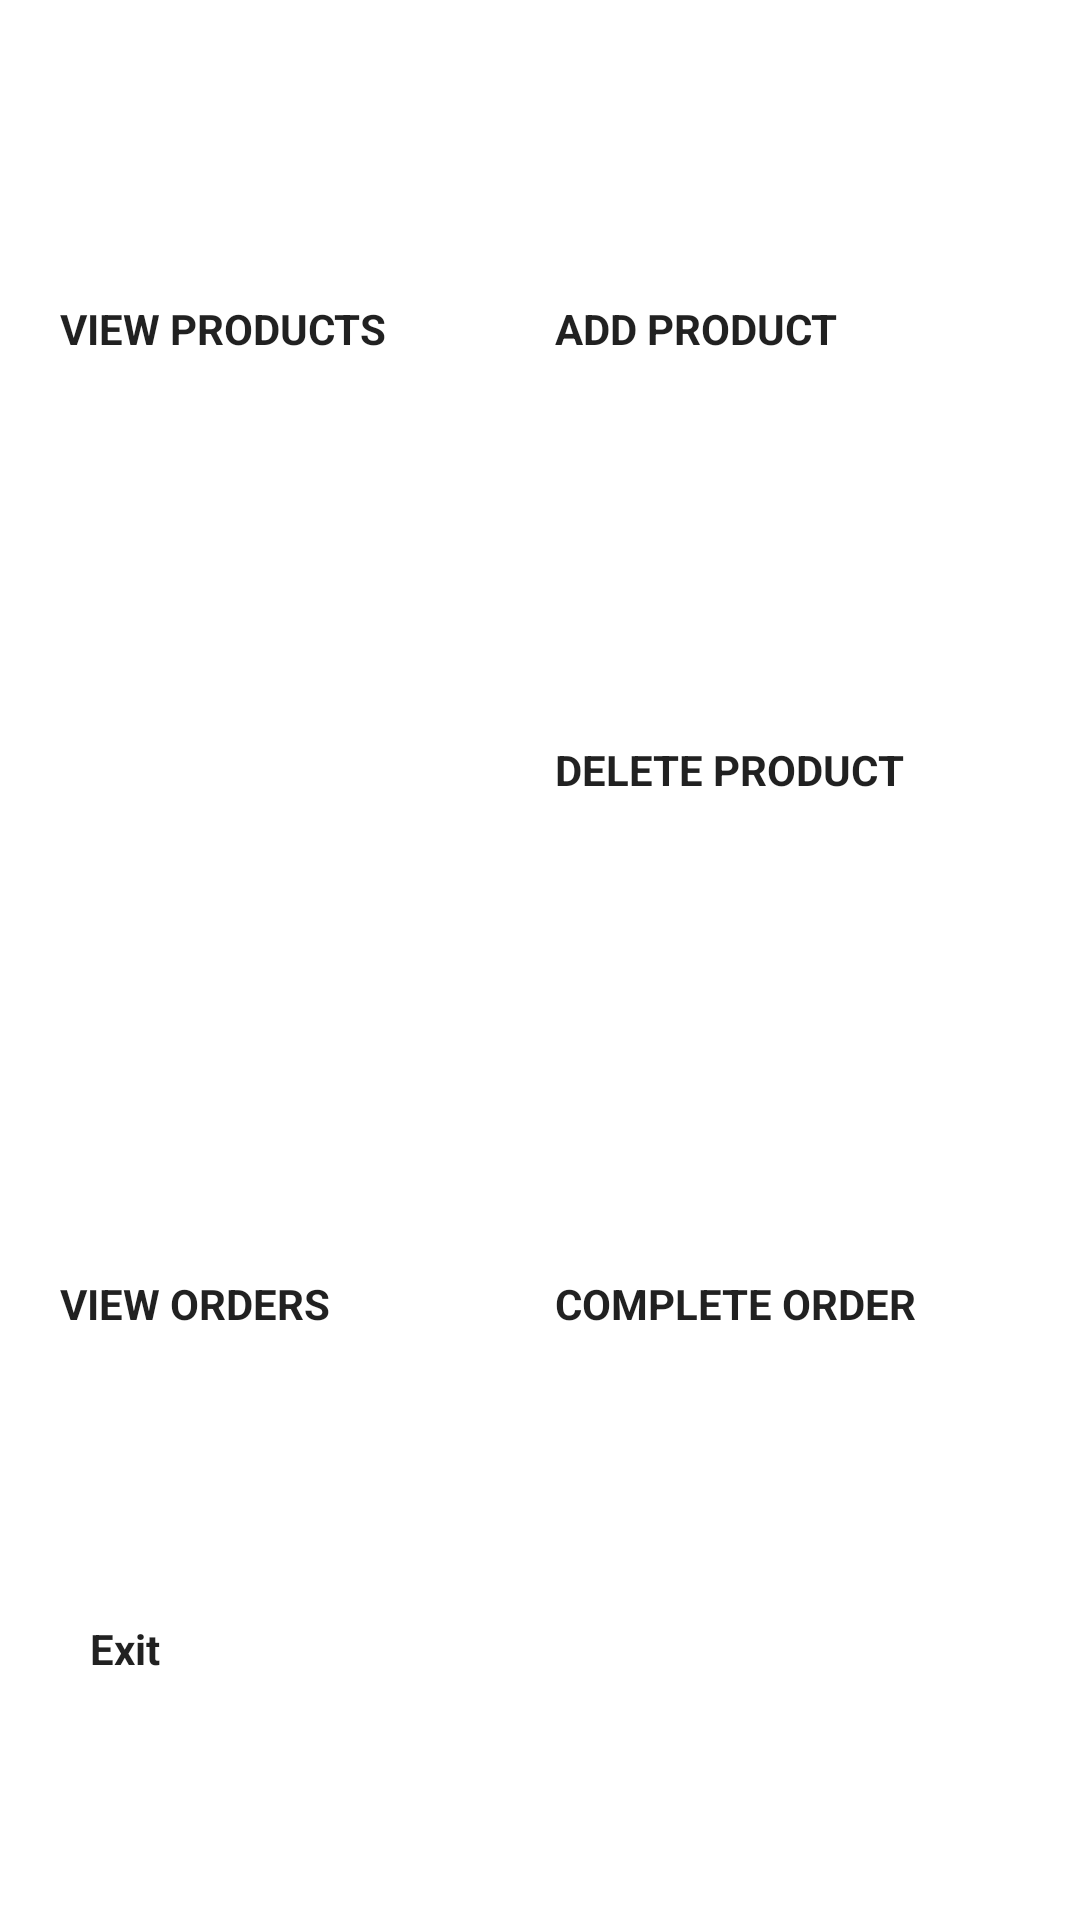

The Android layout XML behind this screen, and the referenced resources:
<!-- AndroidManifest.xml: application theme Theme.B07Project -->
<!-- res/layout/activity_display_owner.xml -->
<?xml version="1.0" encoding="utf-8"?>
<androidx.constraintlayout.widget.ConstraintLayout xmlns:android="http://schemas.android.com/apk/res/android"
    xmlns:app="http://schemas.android.com/apk/res-auto"
    xmlns:tools="http://schemas.android.com/tools"
    android:layout_width="match_parent"
    android:layout_height="match_parent"
    tools:context=".DisplayOwnerActivity">

    <Button
        android:id="@+id/button_products"
        android:layout_width="0dp"
        android:layout_height="300dp"
        android:layout_marginStart="20dp"
        android:layout_marginTop="100dp"
        android:layout_marginEnd="5dp"
        android:backgroundTint="@color/button"
        android:onClick="view_products"
        android:text="@string/listproducts_button"
        android:textStyle="bold"
        app:layout_constraintEnd_toStartOf="@+id/button4"
        app:layout_constraintStart_toStartOf="parent"
        app:layout_constraintTop_toTopOf="parent" />

    <Button
        android:id="@+id/button_orders"
        android:layout_width="0dp"
        android:layout_height="0dp"
        android:layout_marginStart="20dp"
        android:layout_marginTop="25dp"
        android:layout_marginEnd="5dp"
        android:layout_marginBottom="20dp"
        android:backgroundTint="@color/button"
        android:onClick="view_orders"
        android:text="@string/listorders_button"
        android:textStyle="bold"
        app:layout_constraintBottom_toTopOf="@+id/button9"
        app:layout_constraintEnd_toStartOf="@+id/button8"
        app:layout_constraintStart_toStartOf="parent"
        app:layout_constraintTop_toBottomOf="@+id/button_products" />

    <Button
        android:id="@+id/button4"
        android:layout_width="0dp"
        android:layout_height="150dp"
        android:layout_marginStart="5dp"
        android:layout_marginTop="100dp"
        android:layout_marginEnd="20dp"
        android:backgroundTint="@color/button"
        android:onClick="add_product"
        android:text="@string/addproduct_button"
        android:textStyle="bold"
        app:layout_constraintEnd_toEndOf="parent"
        app:layout_constraintStart_toEndOf="@+id/button_products"
        app:layout_constraintTop_toTopOf="parent" />

    <Button
        android:id="@+id/button_delete"
        android:layout_width="0dp"
        android:layout_height="153dp"
        android:layout_marginStart="10dp"
        android:layout_marginTop="247dp"
        android:layout_marginEnd="20dp"
        android:backgroundTint="@color/button"
        android:onClick="delete_product"
        android:text="@string/deleteproduct_button"
        android:textStyle="bold"
        app:layout_constraintEnd_toEndOf="parent"
        app:layout_constraintStart_toEndOf="@+id/button_products"
        app:layout_constraintTop_toTopOf="parent" />

    <Button
        android:id="@+id/button8"
        android:layout_width="0dp"
        android:layout_height="0dp"
        android:layout_marginStart="5dp"
        android:layout_marginTop="25dp"
        android:layout_marginEnd="20dp"
        android:layout_marginBottom="20dp"
        android:backgroundTint="@color/button"
        android:onClick="complete_order"
        android:text="@string/completeorder_button"
        android:textStyle="bold"
        app:layout_constraintBottom_toTopOf="@+id/button9"
        app:layout_constraintEnd_toEndOf="parent"
        app:layout_constraintStart_toEndOf="@+id/button_orders"
        app:layout_constraintTop_toBottomOf="@+id/button_delete" />

    <Button
        android:id="@+id/button9"
        android:layout_width="300dp"
        android:layout_height="50dp"
        android:layout_marginBottom="50dp"
        android:backgroundTint="@color/button"
        android:onClick="sendHome"
        android:text="Exit"
        android:textStyle="bold"
        app:layout_constraintBottom_toBottomOf="parent"
        app:layout_constraintEnd_toEndOf="parent"
        app:layout_constraintStart_toStartOf="parent" />

</androidx.constraintlayout.widget.ConstraintLayout>
<!-- resources referenced by this layout -->
<resources>
  <string name="addproduct_button">ADD PRODUCT</string>
  <string name="completeorder_button">COMPLETE ORDER</string>
  <string name="deleteproduct_button">DELETE PRODUCT</string>
  <string name="listorders_button">VIEW ORDERS</string>
  <string name="listproducts_button">VIEW PRODUCTS</string>
  <style name="Theme.B07Project" parent="Theme.MaterialComponents.DayNight.DarkActionBar">
          
          <item name="colorPrimary">@color/newBlue</item>
          <item name="colorPrimaryVariant">@color/newSky</item>
          <item name="colorOnPrimary">@color/newWhite</item>
          
          <item name="colorSecondary">@color/newBlue</item>
          <item name="colorSecondaryVariant">@color/newGreen</item>
          <item name="colorOnSecondary">@color/newGreen</item>
          
          <item name="android:statusBarColor" tools:targetApi="l">?attr/colorPrimaryVariant</item>
          
          <item name="android:navigationBarColor">@color/newBlack</item>
          <item name="android:buttonStyle">@color/newBlue</item>
      </style>
  <color name="newBlue">#344966</color>
  <color name="newSky">#B4CDED</color>
  <color name="newWhite">#F0F4EF</color>
  <color name="newGreen">#BFCC94</color>
  <color name="newBlack">#0D1821</color>
</resources>
